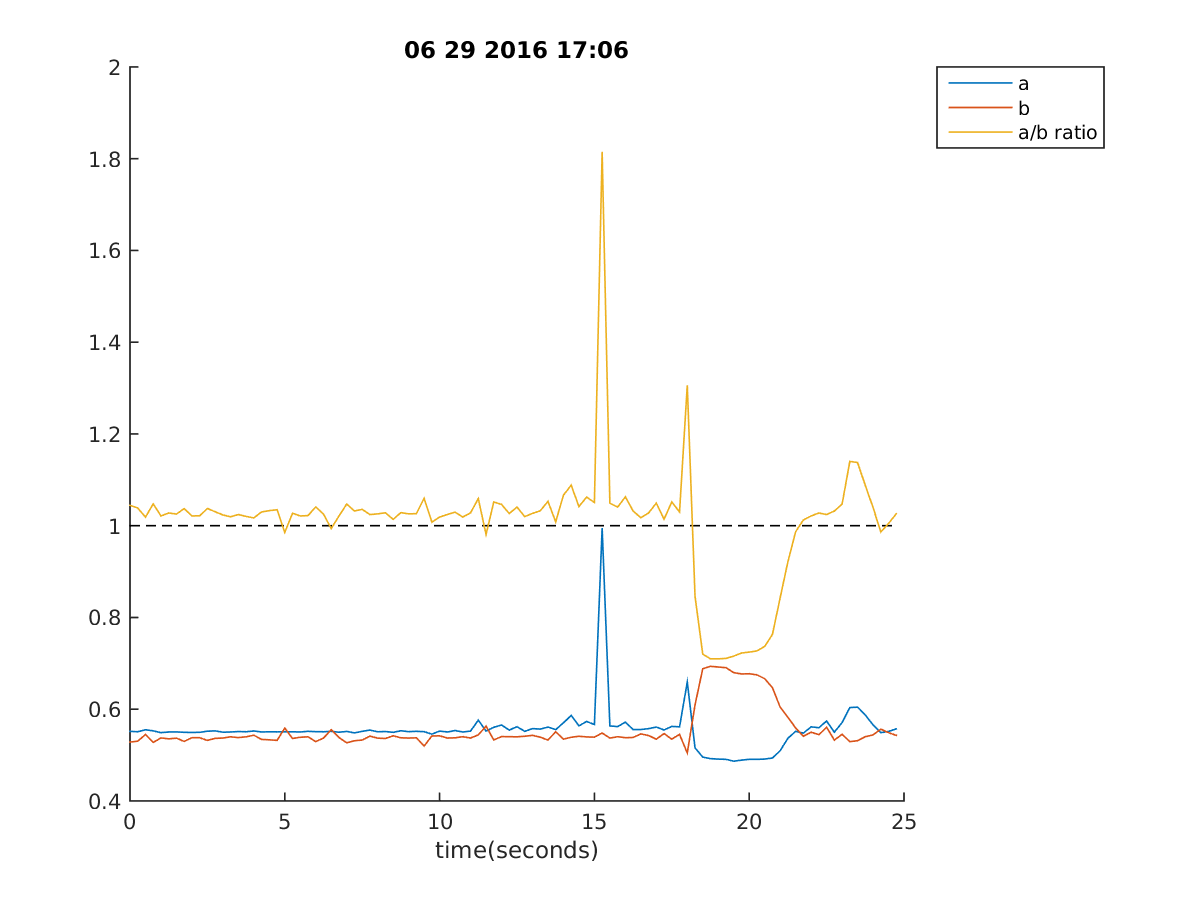

Values plotted in this chart, from the file beside it:
17:06:37, 0.5518925518925519, 0.5284493284493285, 1.0443622920517561, -1, 0
17:06:37, 0.5509, 0.5304, 1.039, -1, 0
17:06:37, 0.5553, 0.5451, 1.019, -1, 0
17:06:38, 0.5529, 0.5277, 1.048, -1, 0
17:06:38, 0.549, 0.5375, 1.021, -1, 0
17:06:38, 0.5504, 0.5355, 1.028, -1, 0
17:06:38, 0.5507, 0.537, 1.025, -1, 0
17:06:39, 0.5497, 0.5299, 1.037, -1, 0
17:06:39, 0.5495, 0.538, 1.021, -1, 0
17:06:39, 0.5497, 0.538, 1.022, -1, 0
17:06:39, 0.5521, 0.5321, 1.038, -1, 0
17:06:40, 0.5529, 0.5365, 1.03, -1, 0
17:06:40, 0.5499, 0.5372, 1.024, -1, 0
17:06:40, 0.5504, 0.5399, 1.019, -1, 0
17:06:40, 0.5514, 0.5382, 1.025, -1, 0
17:06:41, 0.5509, 0.5399, 1.02, -1, 0
17:06:41, 0.5526, 0.5433, 1.017, -1, 0
17:06:41, 0.5504, 0.5343, 1.03, -1, 0
17:06:41, 0.5509, 0.5333, 1.033, -1, 0
17:06:42, 0.5507, 0.5321, 1.035, -1, 0
17:06:42, 0.5509, 0.559, 0.9856, -1, 0
17:06:42, 0.5509, 0.5363, 1.027, -1, 0
17:06:42, 0.5504, 0.5389, 1.021, -1, 0
17:06:43, 0.5519, 0.5399, 1.022, -1, 0
17:06:43, 0.5512, 0.5294, 1.041, -1, 0
17:06:43, 0.5509, 0.5372, 1.025, -1, 0
17:06:43, 0.5519, 0.5553, 0.9938, -1, 0
17:06:44, 0.5499, 0.5385, 1.021, -1, 0
17:06:44, 0.5516, 0.5267, 1.047, -1, 0
17:06:44, 0.5485, 0.5314, 1.032, -1, 0
17:06:44, 0.5519, 0.5328, 1.036, -1, 0
17:06:45, 0.5546, 0.5414, 1.024, -1, 0
17:06:45, 0.5509, 0.537, 1.026, -1, 0
17:06:45, 0.5514, 0.5363, 1.028, -1, 0
17:06:45, 0.5497, 0.5421, 1.014, -1, 0
17:06:46, 0.5531, 0.5377, 1.029, -1, 0
17:06:46, 0.5512, 0.5372, 1.026, -1, 0
17:06:46, 0.5519, 0.5377, 1.026, -1, 0
17:06:46, 0.5512, 0.5199, 1.06, -1, 0
17:06:47, 0.5458, 0.5416, 1.008, -1, 0
17:06:47, 0.5524, 0.5421, 1.019, -1, 0
17:06:47, 0.5504, 0.5372, 1.025, -1, 0
17:06:47, 0.5536, 0.5377, 1.03, -1, 0
17:06:48, 0.5504, 0.5402, 1.019, -1, 0
17:06:48, 0.5524, 0.5372, 1.028, -1, 0
17:06:48, 0.5763, 0.5441, 1.059, -1, 0
17:06:48, 0.5524, 0.5631, 0.9809, -1, 0
17:06:49, 0.5607, 0.5331, 1.052, -1, 0
17:06:49, 0.5656, 0.5404, 1.047, -1, 0
17:06:49, 0.5546, 0.5402, 1.027, -1, 0
17:06:49, 0.5619, 0.5399, 1.041, -1, 0
17:06:50, 0.5519, 0.5411, 1.02, -1, 0
17:06:50, 0.5578, 0.5431, 1.027, -1, 0
17:06:50, 0.5568, 0.5392, 1.033, -1, 0
17:06:50, 0.5612, 0.5328, 1.053, -1, 0
17:06:51, 0.5556, 0.5509, 1.008, -1, 0
17:06:51, 0.5705, 0.5348, 1.067, -1, 0
17:06:51, 0.5866, 0.5389, 1.088, -1, 0
17:06:51, 0.5639, 0.5411, 1.042, -1, 0
17:06:52, 0.5734, 0.5397, 1.062, -1, 0
17:06:52, 0.5665, 0.5392, 1.051, -1, 0
... 39 more rows
